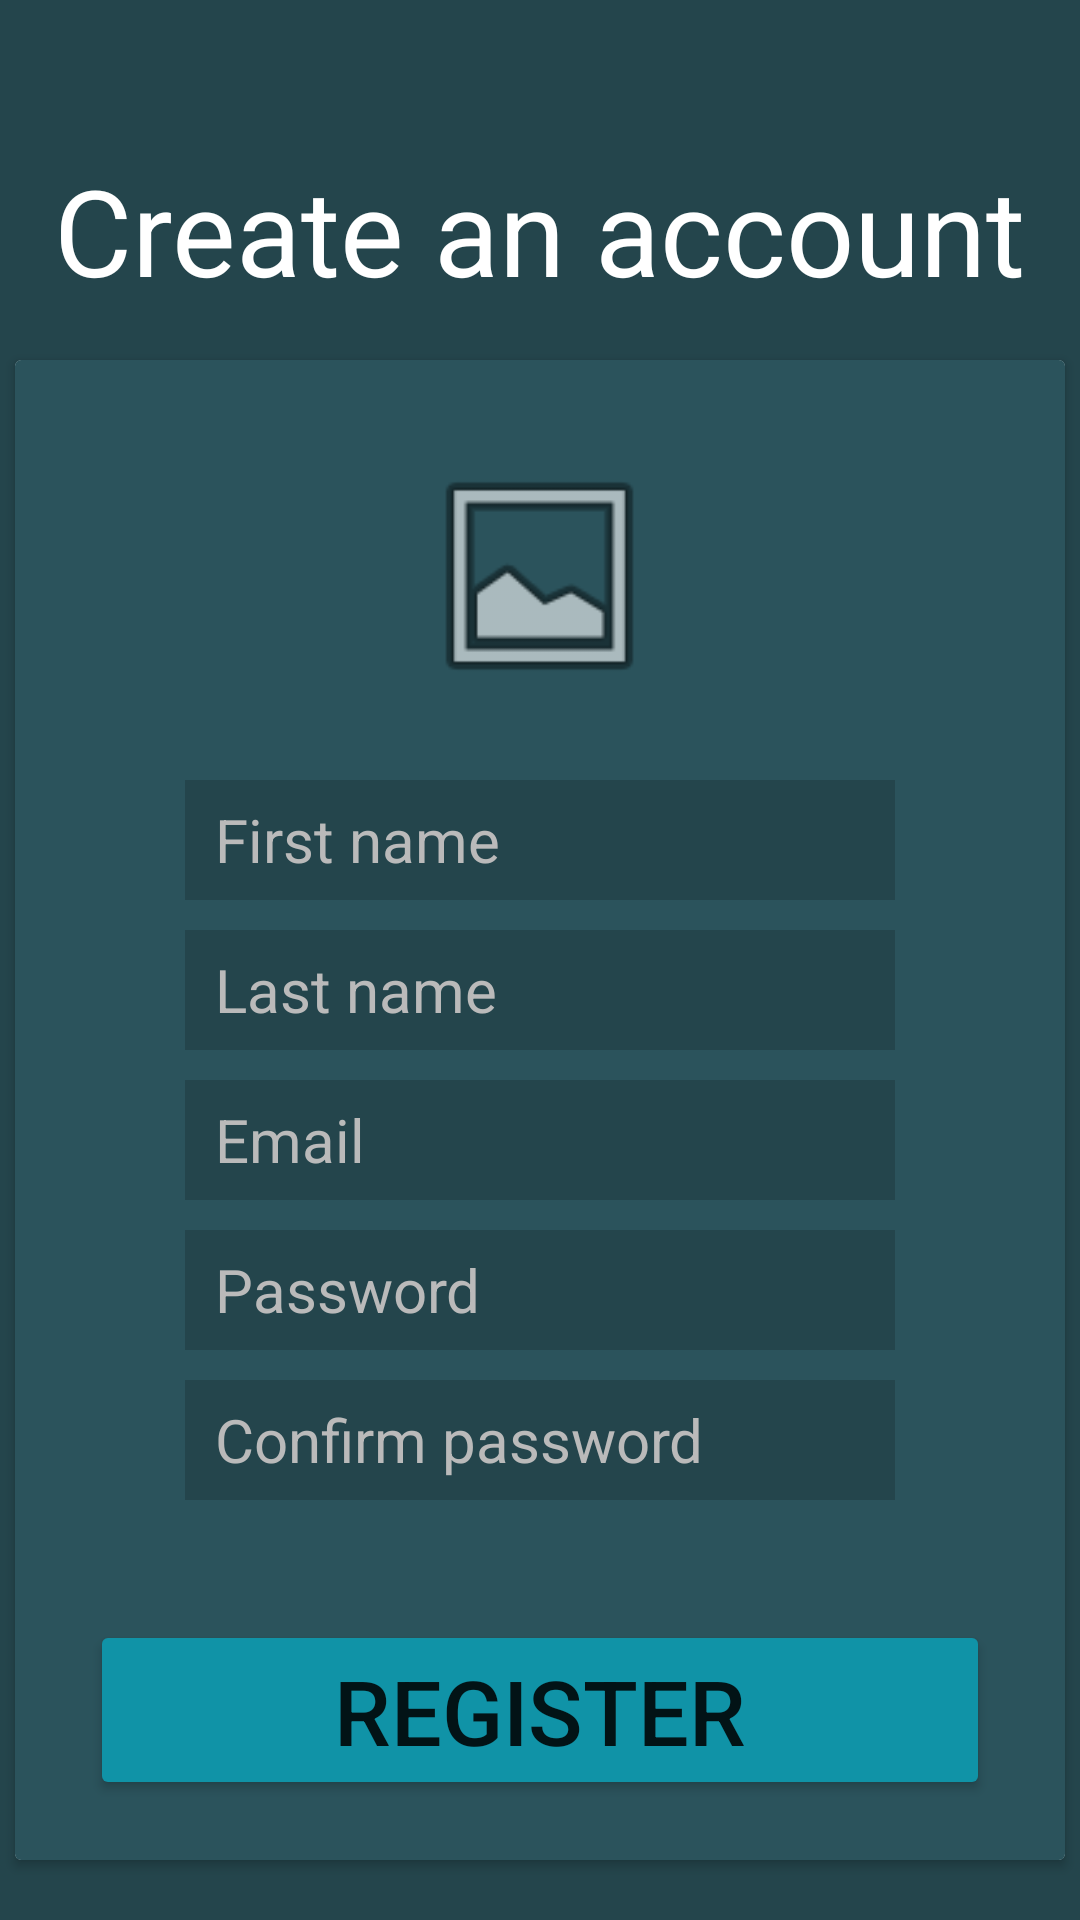

Android layout source for this screen:
<!-- AndroidManifest.xml: application theme AppTheme -->
<!-- res/layout/activity_register.xml -->
<?xml version="1.0" encoding="utf-8"?>
<RelativeLayout
        xmlns:android="http://schemas.android.com/apk/res/android"
        xmlns:app="http://schemas.android.com/apk/res-auto" xmlns:tools="http://schemas.android.com/tools"
        android:layout_width="match_parent"
        android:layout_height="match_parent"
        android:background="#24454C">

    <TextView
        android:id="@+id/colendarText"
        android:layout_width="wrap_content"
        android:layout_height="wrap_content"
        android:layout_centerHorizontal="true"
        android:layout_marginTop="50dp"
        android:text="@string/createAccountPrompt"
        android:textColor="#FFFFFF"
        android:textSize="40dp" />


    <androidx.cardview.widget.CardView
            android:layout_width="350dp"
            android:layout_height="500dp"
            android:layout_marginTop="120dp"
            android:layout_centerHorizontal="true">

        <RelativeLayout
            android:layout_width="match_parent"
            android:layout_height="521dp"
            android:background="#2b535c">

            <EditText
                android:inputType="textPersonName"
                android:id="@+id/editText_firstName"
                android:layout_width="wrap_content"
                android:layout_height="40dp"
                android:layout_centerHorizontal="true"
                android:layout_marginTop="140dp"
                android:background="#24454C"
                android:ems="10"
                android:hint="@string/firstName"
                android:paddingStart="10dp"
                android:textColorHint="#bababa"
                android:textSize="20sp" />

            <EditText
                android:inputType="textPersonName"
                android:id="@+id/editText_lastName"
                android:layout_width="wrap_content"
                android:layout_height="40dp"
                android:layout_centerHorizontal="true"
                android:layout_marginTop="190dp"
                android:background="#24454C"
                android:ems="10"
                android:hint="@string/lastName"
                android:paddingStart="10dp"
                android:textColorHint="#bababa"
                android:textSize="20sp" />

            <EditText
                android:inputType="textEmailAddress"
                android:id="@+id/editText_email"
                android:layout_width="wrap_content"
                android:layout_height="40dp"
                android:layout_centerHorizontal="true"
                android:layout_marginTop="240dp"
                android:background="#24454C"
                android:ems="10"
                android:hint="@string/email"
                android:paddingStart="10dp"
                android:textColorHint="#bababa"
                android:textSize="20sp" />

            <EditText
                android:inputType="textPassword"
                android:id="@+id/editText_password"
                android:layout_width="wrap_content"
                android:layout_height="40dp"
                android:layout_centerHorizontal="true"
                android:layout_marginTop="290dp"
                android:background="#24454C"
                android:ems="10"
                android:hint="@string/password"
                android:paddingStart="10dp"
                android:textColorHint="#bababa"
                android:textSize="20sp" />

            <EditText
                android:inputType="textPassword"
                android:id="@+id/editText_passwordConfirm"
                android:layout_width="wrap_content"
                android:layout_height="40dp"
                android:layout_centerHorizontal="true"
                android:layout_marginTop="340dp"
                android:background="#24454C"
                android:ems="10"
                android:hint="@string/confirmPassword"
                android:paddingStart="10dp"
                android:textColorHint="#bababa"
                android:textSize="20sp" />

            <Button
                android:id="@+id/button_register"
                android:layout_width="300dp"
                android:layout_height="60dp"
                android:layout_centerHorizontal="true"
                android:layout_marginTop="420dp"
                android:backgroundTint="#1093A7"
                android:shadowRadius="0"
                android:text="@string/register"
                android:textSize="30sp"
                app:cornerRadius="30dp" />

            <ImageView
                android:id="@+id/imageButton_profilePicture"
                android:layout_width="83dp"
                android:layout_height="84dp"
                android:layout_centerHorizontal="true"
                android:layout_marginTop="30dp"
                app:srcCompat="@android:drawable/ic_menu_gallery" />


        </RelativeLayout>

    </androidx.cardview.widget.CardView>

    <TextView
            android:text="@string/registerToLogin"
            android:gravity="center"
            android:textColor="#FFFFFF"
            android:layout_width="wrap_content"
            android:layout_height="wrap_content"
            android:layout_marginTop="640dp"
            android:layout_centerHorizontal="true"
            android:id="@+id/textView_backToLogin"/>

    <ProgressBar
        android:id="@+id/progressBar"
        android:layout_width="wrap_content"
        android:layout_height="wrap_content"
        android:layout_centerInParent="true"
        android:visibility="gone" />


</RelativeLayout>
<!-- resources referenced by this layout -->
<resources>
  <string name="confirmPassword">Confirm password</string>
  <string name="createAccountPrompt">Create an account</string>
  <string name="email">Email</string>
  <string name="firstName">First name</string>
  <string name="lastName">Last name</string>
  <string name="password">Password</string>
  <string name="register">Register</string>
  <string name="registerToLogin">Already have an account ?\n Login here.</string>
  <style name="AppTheme" parent="Theme.AppCompat.Light.DarkActionBar">
          
          <item name="colorPrimary">@color/colorPrimary</item>
          <item name="colorPrimaryDark">@color/colorPrimaryDark</item>
          <item name="colorAccent">@color/colorAccent</item>
      </style>
  <color name="colorPrimary">#008577</color>
  <color name="colorPrimaryDark">#00574B</color>
  <color name="colorAccent">#D81B60</color>
</resources>
